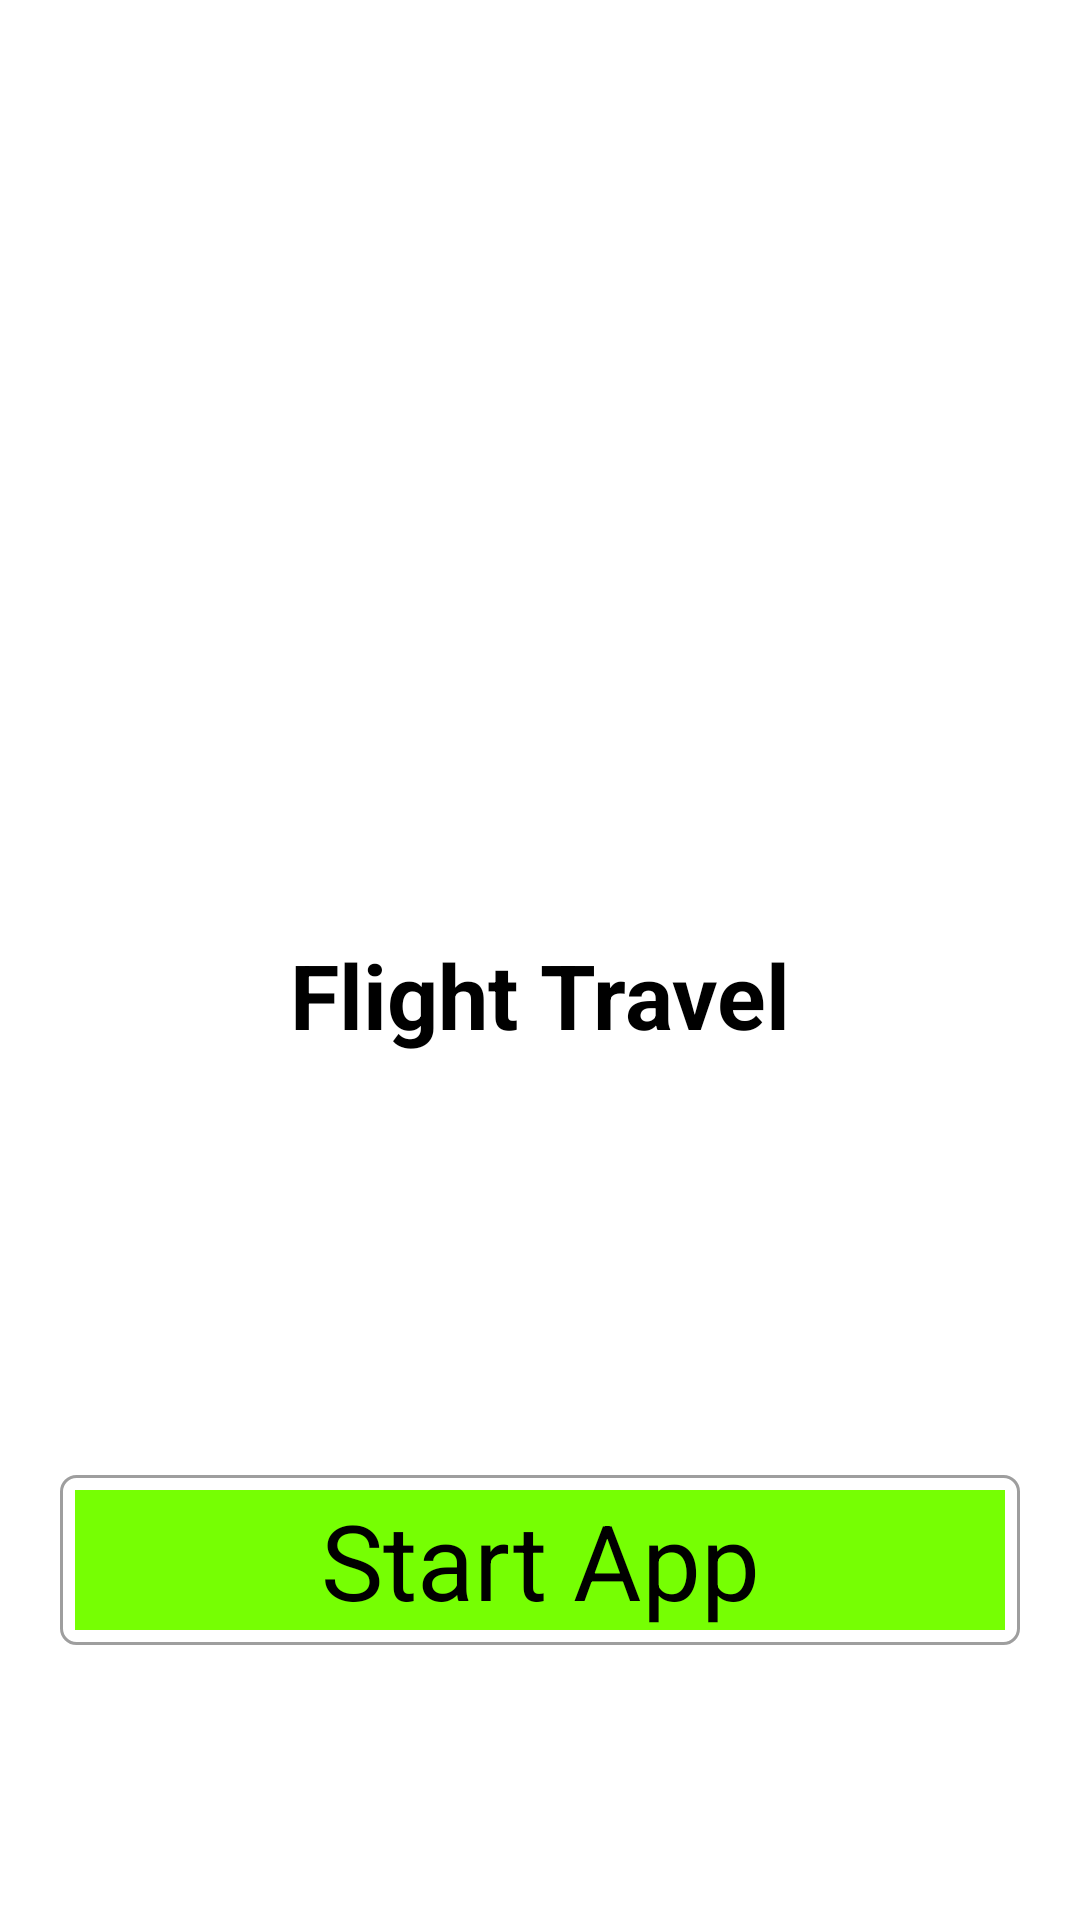

Reconstruct the res/layout file that produces this screen, plus the resources it refers to.
<!-- AndroidManifest.xml: application theme Theme.HolyQuran -->
<!-- res/layout/fragment_slider_3.xml -->
<?xml version="1.0" encoding="utf-8"?>
<layout xmlns:android="http://schemas.android.com/apk/res/android"
    xmlns:app="http://schemas.android.com/apk/res-auto">

    <LinearLayout
        android:layout_width="match_parent"
        android:layout_height="match_parent"
        android:background="@color/white"
        android:gravity="center"
        android:orientation="vertical">

        <LinearLayout
            android:layout_width="match_parent"
            android:layout_height="200dp">


            <ImageView
                android:layout_width="match_parent"
                android:layout_height="match_parent"
                android:src="@drawable/warning" />
        </LinearLayout>

        <LinearLayout
            android:layout_width="match_parent"
            android:layout_height="wrap_content"
            android:layout_marginTop="20dp">

            <TextView
                android:layout_width="match_parent"
                android:layout_height="match_parent"
                android:gravity="center"
                android:text="Flight Travel"
                android:textColor="@color/black"
                android:textSize="30sp"
                android:textStyle="bold" />
        </LinearLayout>

        <LinearLayout
            android:layout_width="match_parent"
            android:layout_height="wrap_content"
            android:layout_marginLeft="20dp"
            android:layout_marginTop="140dp"
            android:layout_marginRight="20dp"
            android:background="@drawable/background_line">

            <TextView
                android:id="@+id/finishBtn"
                android:layout_width="match_parent"
                android:layout_height="match_parent"
                android:layout_marginLeft="5dp"
                android:gravity="center"
                android:layout_marginTop="5dp"
                android:background="@color/green"
                android:layout_marginBottom="5dp"
                android:layout_marginRight="5dp"
                android:text="@string/finishBtn"
                android:textColor="@color/black"
                android:textSize="35sp" />
        </LinearLayout>
    </LinearLayout>
</layout>
<!-- resources referenced by this layout -->
<resources>
  <color name="black">#FF000000</color>
  <color name="green">#76ff03</color>
  <color name="white">#FFFFFFFF</color>
  <!-- drawable background_line (drawable) -->
  <?xml version="1.0" encoding="utf-8"?>
  <shape xmlns:android="http://schemas.android.com/apk/res/android"
      android:shape="rectangle">
  
      <stroke
          android:width="1dp"
          android:color="@color/gray500" />
      <corners android:radius="5dp" />
  </shape>
  <string name="finishBtn">Start App</string>
  <style name="Theme.HolyQuran" parent="Theme.MaterialComponents.DayNight.DarkActionBar">
          
          <item name="colorPrimary">@color/navigation_color</item>
          <item name="colorPrimaryVariant">@color/navigation_color</item>
          <item name="colorOnPrimary">@color/white</item>
          
          <item name="colorSecondary">@color/teal_200</item>
          <item name="colorSecondaryVariant">@color/teal_700</item>
          <item name="colorOnSecondary">@color/black</item>
          
          <item name="android:statusBarColor" tools:targetApi="l">?attr/colorPrimaryVariant</item>
          
          <item name="android:navigationBarColor">@color/navigation_color</item>
          <item name="fontFamily">@font/b_nazanin</item>
      </style>
  <color name="gray500">#9E9E9E</color>
  <color name="navigation_color">#00786b</color>
  <color name="teal_200">#FF03DAC5</color>
  <color name="teal_700">#FF018786</color>
</resources>
